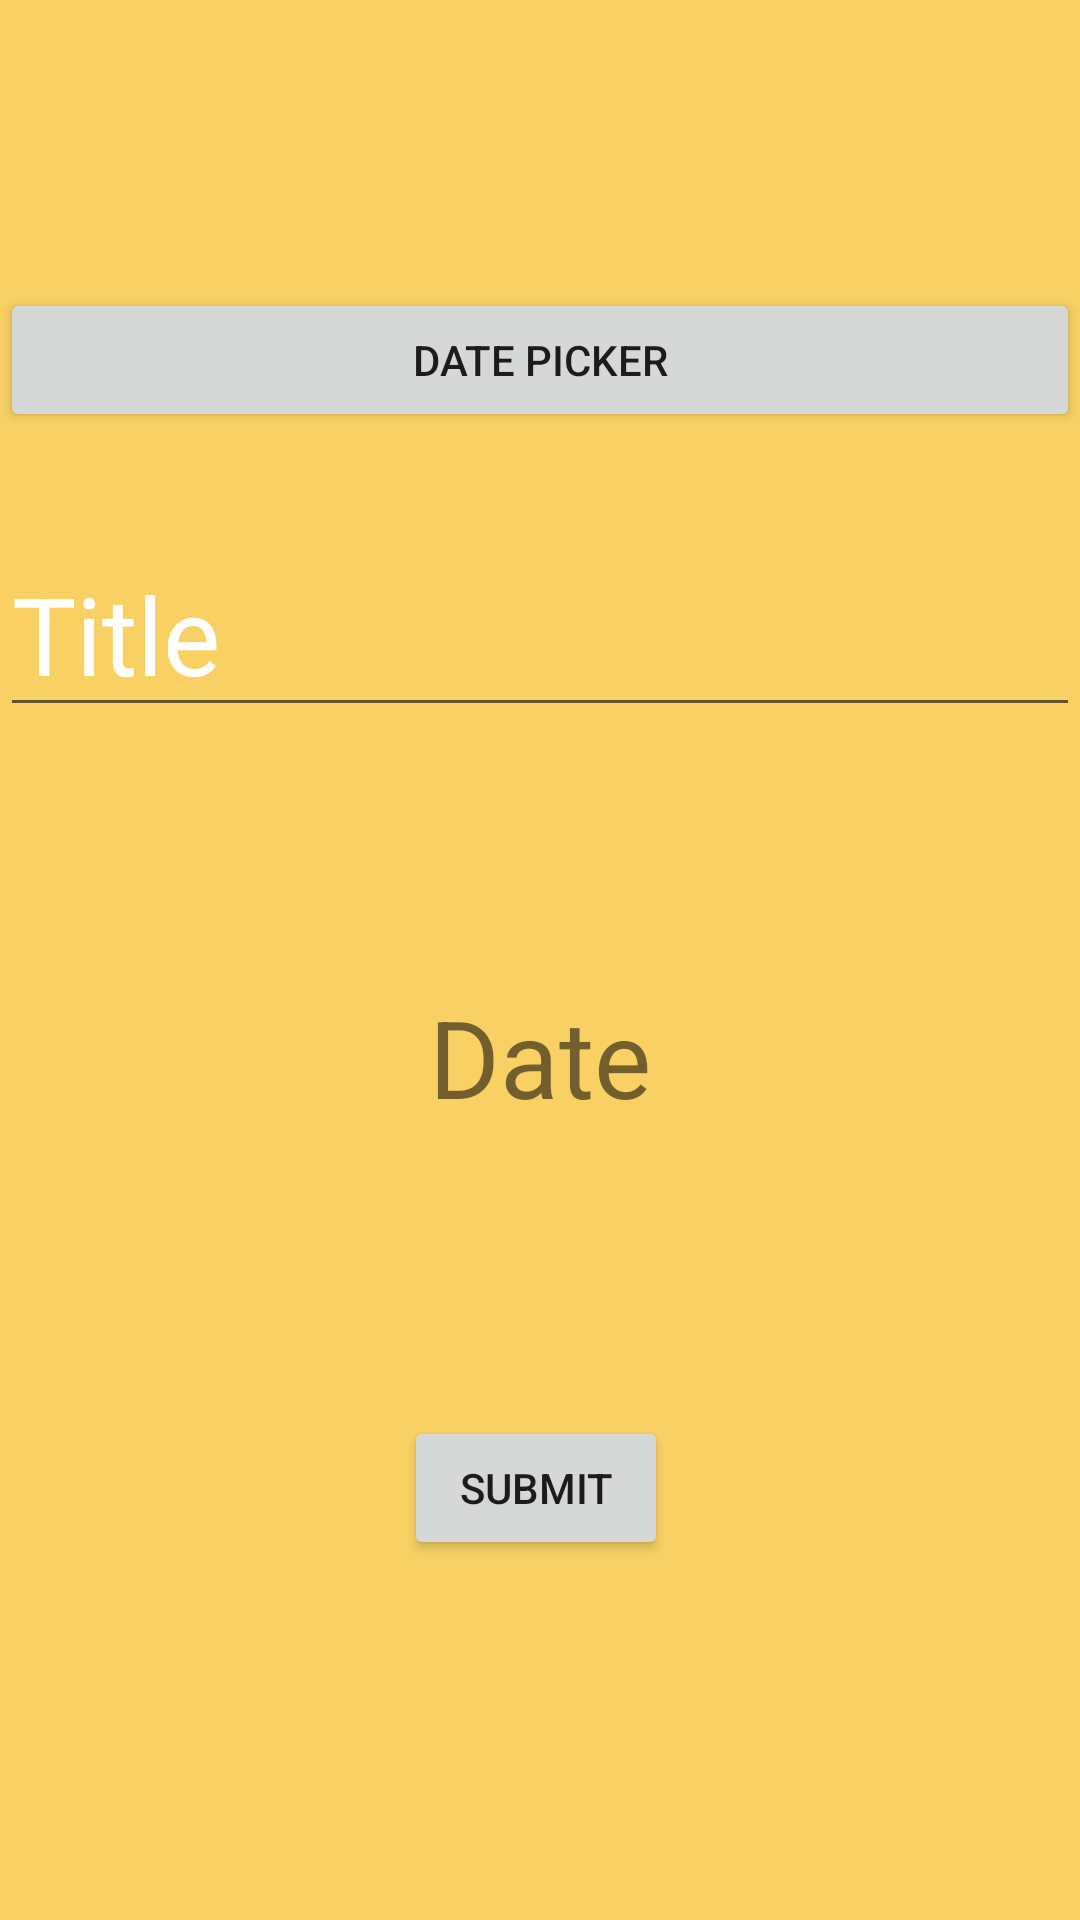

Produce the Android XML layout that renders to this screen, including the resource entries it uses.
<!-- AndroidManifest.xml: application theme AppTheme -->
<!-- res/layout/activity_create_schedule.xml -->
<?xml version="1.0" encoding="utf-8"?>
<androidx.constraintlayout.widget.ConstraintLayout xmlns:android="http://schemas.android.com/apk/res/android"
    xmlns:app="http://schemas.android.com/apk/res-auto"
    xmlns:tools="http://schemas.android.com/tools"
    android:layout_width="match_parent"
    android:layout_height="match_parent"
    tools:context=".CreateSchedule"
    android:background="@color/colorPrimary">

    <androidx.constraintlayout.widget.ConstraintLayout
        android:id="@+id/constraintLayout"
        android:layout_width="match_parent"
        android:layout_height="125dp"
        android:layout_marginTop="88dp"
        android:layout_marginBottom="368dp"
        android:orientation="vertical"
        app:layout_constraintBottom_toBottomOf="parent"
        app:layout_constraintEnd_toEndOf="parent"
        app:layout_constraintHorizontal_bias="0.0"
        app:layout_constraintStart_toStartOf="parent"
        app:layout_constraintTop_toBottomOf="@+id/dateButton">

        <EditText
            android:id="@+id/createScheduleTitle"
            android:layout_width="match_parent"
            android:layout_height="wrap_content"
            android:layout_marginTop="40dp"
            android:layout_marginBottom="40dp"
            android:ems="10"
            android:inputType="textPersonName"
            android:text="Title"
            android:textColor="@color/white"
            android:textSize="36dp"
            app:layout_constraintBottom_toBottomOf="parent"
            app:layout_constraintEnd_toEndOf="parent"
            app:layout_constraintHorizontal_bias="0.0"
            app:layout_constraintStart_toStartOf="parent"
            app:layout_constraintTop_toTopOf="parent" />


    </androidx.constraintlayout.widget.ConstraintLayout>

    <Button
        android:id="@+id/createDateButton"
        android:layout_width="match_parent"
        android:layout_height="wrap_content"
        android:layout_marginTop="96dp"
        android:layout_weight="1"
        android:text="Date Picker"
        app:layout_constraintEnd_toEndOf="parent"
        app:layout_constraintHorizontal_bias="0.0"
        app:layout_constraintStart_toStartOf="parent"
        app:layout_constraintTop_toTopOf="parent" />

    <TextView
        android:id="@+id/createDateText"
        android:layout_width="match_parent"
        android:layout_height="wrap_content"
        android:layout_marginTop="56dp"
        android:layout_weight="1"
        android:gravity="center"
        android:text="Date"
        android:textSize="36sp"
        app:layout_constraintEnd_toEndOf="parent"
        app:layout_constraintHorizontal_bias="0.0"
        app:layout_constraintStart_toStartOf="parent"
        app:layout_constraintTop_toBottomOf="@+id/constraintLayout" />

    <Button
        android:id="@+id/createSubmit"
        android:layout_width="wrap_content"
        android:layout_height="wrap_content"
        android:layout_marginStart="160dp"
        android:layout_marginTop="114dp"
        android:layout_marginEnd="163dp"
        android:layout_marginBottom="120dp"
        android:text="Submit"
        app:layout_constraintBottom_toBottomOf="parent"
        app:layout_constraintEnd_toEndOf="parent"
        app:layout_constraintStart_toStartOf="parent"
        app:layout_constraintTop_toBottomOf="@+id/dateText" />

</androidx.constraintlayout.widget.ConstraintLayout>
<!-- resources referenced by this layout -->
<resources>
  <color name="colorPrimary">#F8D063</color>
  <color name="white">#FFFFFF</color>
  <style name="AppTheme" parent="Theme.AppCompat.Light.DarkActionBar">
          
          <item name="colorPrimary">@color/colorPrimary</item>
          <item name="colorPrimaryDark">@color/colorPrimaryDark</item>
          <item name="menu">@color/menu</item>
      </style>
  <color name="colorPrimaryDark">#8F8B8B</color>
  <color name="menu">#C2BFBF</color>
</resources>
